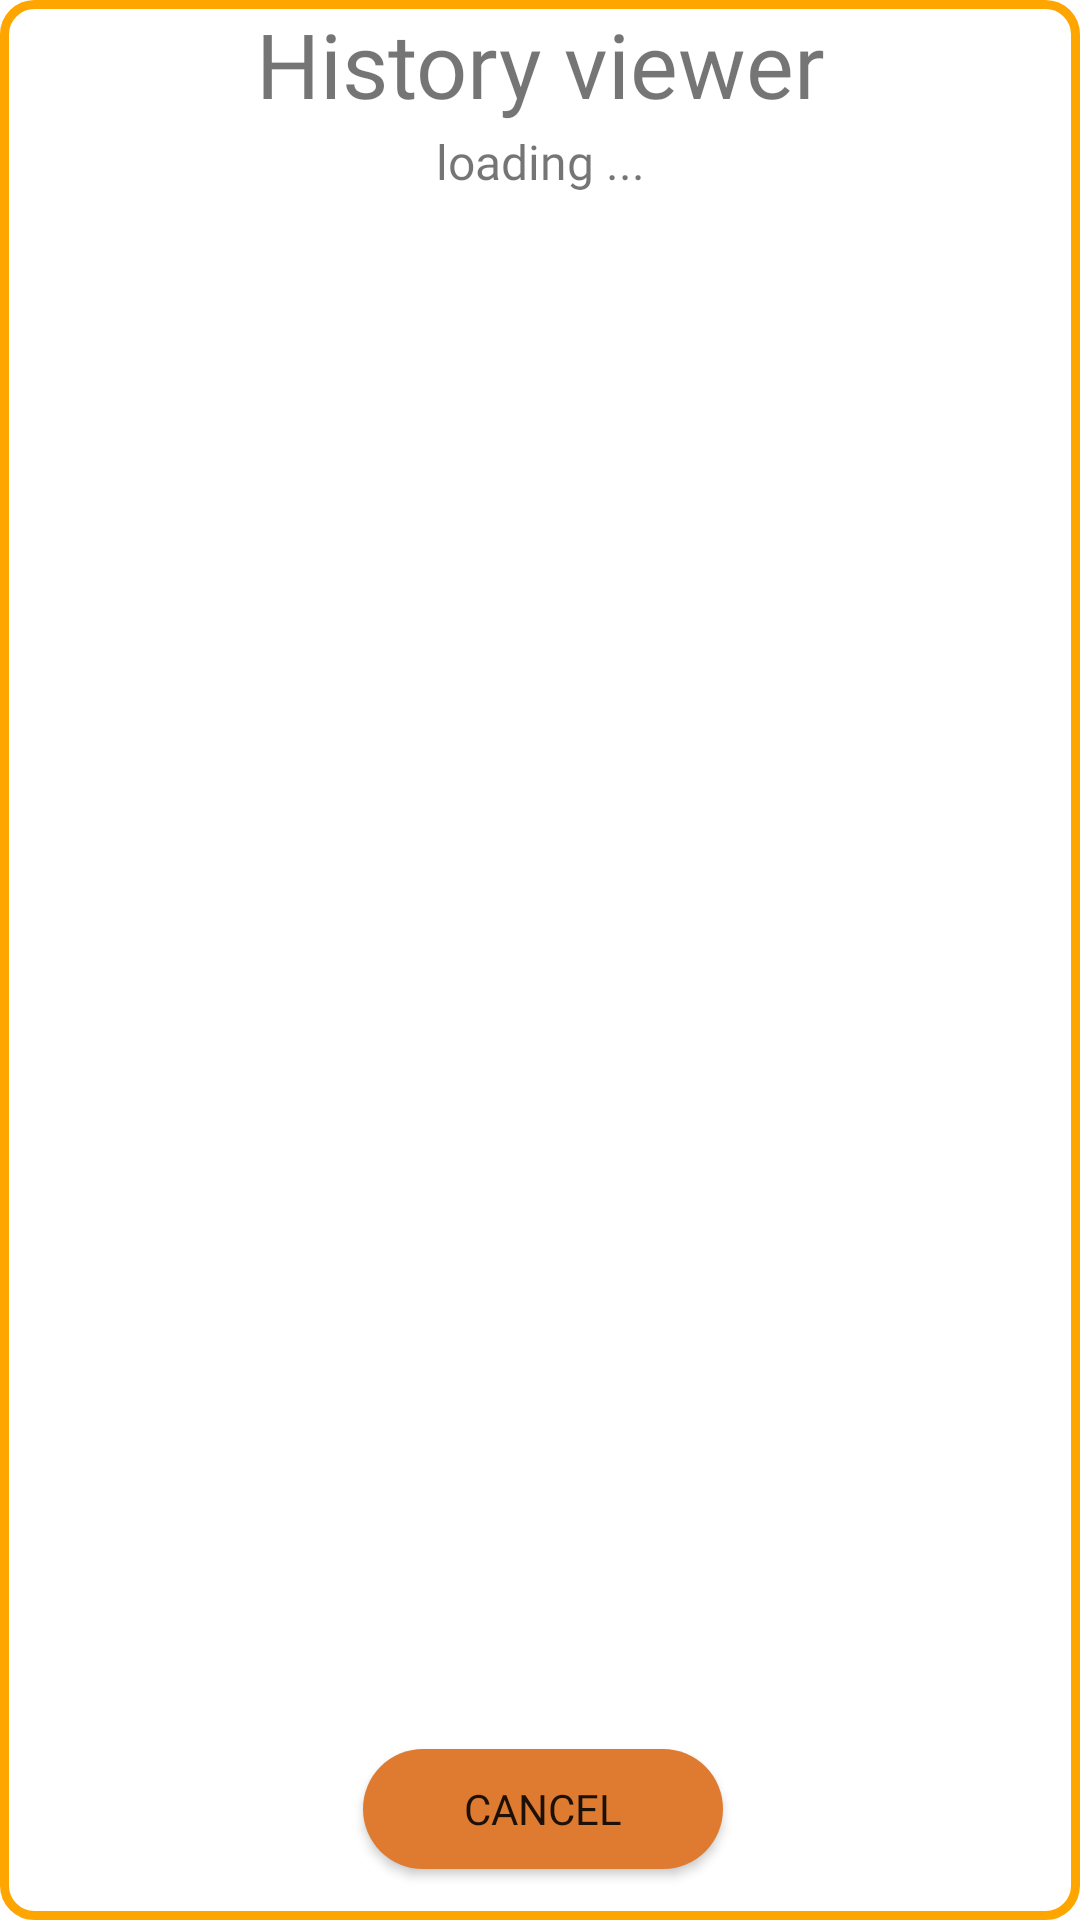

Produce the Android XML layout that renders to this screen, including the resource entries it uses.
<!-- AndroidManifest.xml: application theme Theme.LedMatrix -->
<!-- res/layout/dialog_advertise_history.xml -->
<?xml version="1.0" encoding="utf-8"?>
<androidx.constraintlayout.widget.ConstraintLayout xmlns:android="http://schemas.android.com/apk/res/android"
    xmlns:app="http://schemas.android.com/apk/res-auto"
    xmlns:tools="http://schemas.android.com/tools"
    android:layout_width="wrap_content"
    android:layout_height="wrap_content"
    android:minWidth="300dp"
    android:minHeight="300dp"
    android:layout_gravity="center"
    android:background="@drawable/dialog_bg">


    <TextView
        android:id="@+id/textView"
        android:layout_width="257dp"
        android:layout_height="42dp"
        android:layout_alignParentStart="true"
        android:layout_alignParentTop="true"
        android:layout_alignParentEnd="true"
        android:layout_centerHorizontal="true"
        android:layout_marginVertical="0dp"
        android:fontFamily="@font/sofia_pro_medium"
        android:text="History viewer"
        android:textAlignment="center"
        android:textSize="30dp"
        app:layout_constraintEnd_toEndOf="parent"
        app:layout_constraintStart_toStartOf="parent"
        app:layout_constraintTop_toTopOf="parent" />

    <ImageView
        android:id="@+id/iv_advertise_dialog"
        android:layout_width="158dp"
        android:layout_height="145dp"
        android:layout_alignParentTop="true"
        android:layout_alignParentEnd="true"
        android:layout_centerHorizontal="true"
        android:layout_marginTop="12dp"
        app:layout_constraintEnd_toEndOf="parent"
        app:layout_constraintHorizontal_bias="0.504"
        app:layout_constraintStart_toStartOf="parent"
        app:layout_constraintTop_toBottomOf="@+id/tv_advertise_dialog"
        tools:srcCompat="@tools:sample/avatars" />

    <Button
        android:id="@+id/btn_advertise_dialog_cancel"
        android:layout_width="120dp"
        android:layout_height="40dp"
        android:layout_alignParentStart="true"
        android:layout_alignParentBottom="true"
        android:layout_marginBottom="16dp"
        android:background="@drawable/button_bg"
        android:fontFamily="@font/sofia_pro_medium"
        android:text="Cancel"
        app:backgroundTint="#DF7B30"
        app:layout_constraintBottom_toBottomOf="parent"
        app:layout_constraintEnd_toEndOf="parent"
        app:layout_constraintHorizontal_bias="0.504"
        app:layout_constraintStart_toStartOf="parent" />

    <TextView
        android:id="@+id/tv_advertise_dialog"
        android:layout_width="wrap_content"
        android:layout_height="wrap_content"
        android:fontFamily="@font/sofia_pro_medium"
        android:text="loading ..."
        android:textSize="16sp"
        app:layout_constraintEnd_toEndOf="parent"
        app:layout_constraintStart_toStartOf="parent"
        app:layout_constraintTop_toBottomOf="@+id/textView" />

</androidx.constraintlayout.widget.ConstraintLayout>
<!-- resources referenced by this layout -->
<resources>
  <!-- drawable button_bg (drawable) -->
  <?xml version="1.0" encoding="utf-8"?>
  <shape xmlns:android="http://schemas.android.com/apk/res/android">
  
      <corners android:radius="20dp"/>
  
      <solid android:color="@color/Green"/>
  </shape>
  <!-- drawable dialog_bg (drawable) -->
  <?xml version="1.0" encoding="utf-8"?>
  <shape xmlns:android="http://schemas.android.com/apk/res/android">
      <stroke android:color="@color/Orange"
          android:width="3dp"/>
  
      <padding android:top="1dp"
          android:left="1dp"
          android:right="1dp"
          android:bottom="1dp"/>
  
      <solid android:color="@color/white"/>
  
      <corners android:radius="10dp"/>
  </shape>
  <style name="Theme.LedMatrix" parent="Theme.MaterialComponents.DayNight.NoActionBar">
          
          <item name="colorPrimary">@color/Green</item>
          <item name="colorPrimaryVariant">@color/DarkGreen</item>
          <item name="colorOnPrimary">@color/white</item>
          
          <item name="colorSecondary">@color/teal_200</item>
          <item name="colorSecondaryVariant">@color/teal_700</item>
          <item name="colorOnSecondary">@color/black</item>
          
          <item name="android:statusBarColor" tools:targetApi="l">?attr/colorPrimaryVariant</item>
          
      </style>
  <color name="Green">#008000</color>
  <color name="Orange">#FFA500</color>
  <color name="white">#FFFFFFFF</color>
  <color name="DarkGreen">#006400</color>
  <color name="teal_200">#FF03DAC5</color>
  <color name="teal_700">#FF018786</color>
  <color name="black">#FF000000</color>
</resources>
